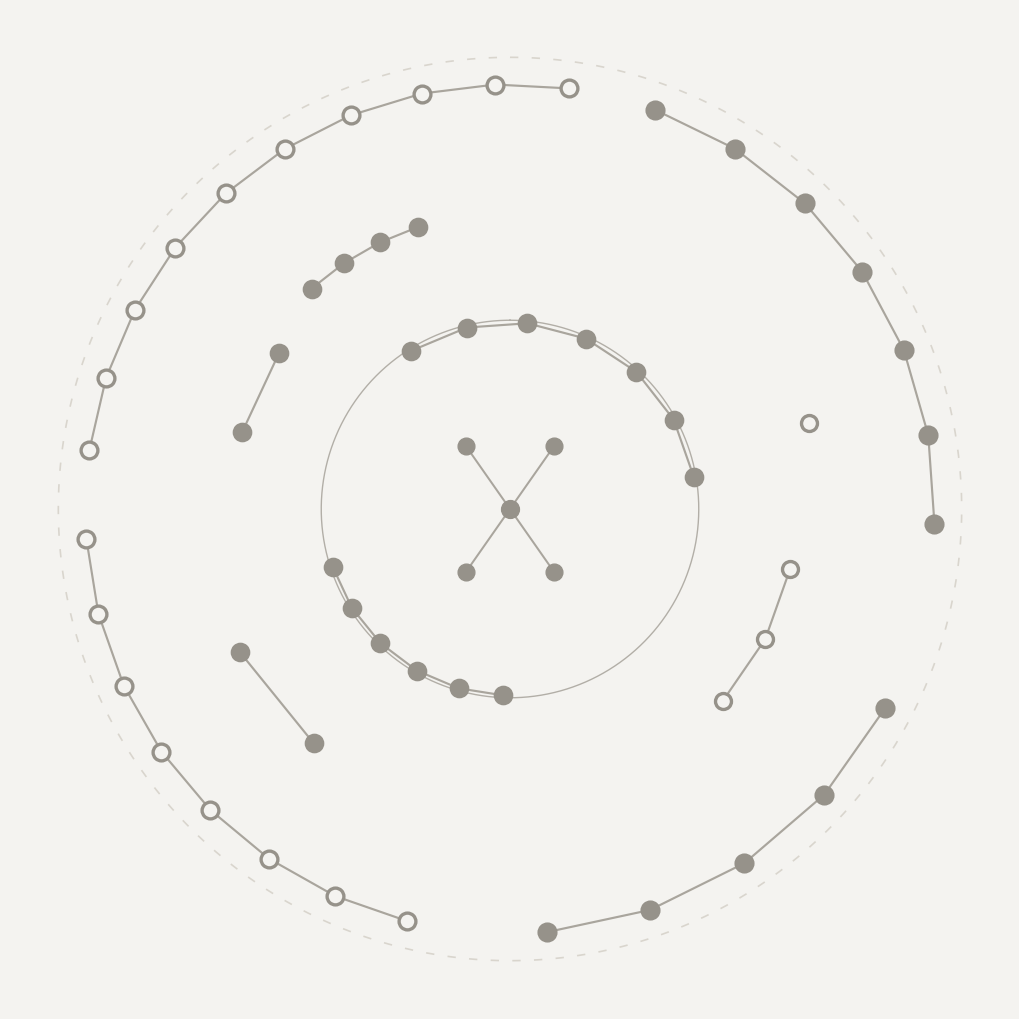

Recreate this plot in Python. (Note: this script raises an exception after producing the figure.)
import numpy as np
import matplotlib.pyplot as plt


BG = "#F4F3F0"
COLOR_SOLID = "#96928A"
COLOR_HOLLOW = BG
COLOR_LINE = "#A9A59D"
COLOR_DASH = "#D6D2CA"


fig, ax = plt.subplots(figsize=(10, 10), subplot_kw={"projection": "polar"})
fig.patch.set_facecolor(BG)
ax.set_facecolor(BG)
ax.grid(False)
ax.set_yticklabels([])
ax.set_xticklabels([])
ax.spines["polar"].set_visible(False)

# 让 90 度在正上方，方向按常见视觉稿顺时针排布，方便对照原图。
ax.set_theta_zero_location("N")
ax.set_theta_direction(-1)


def draw_arc_nodes(r, start_deg, end_deg, num_nodes, is_hollow=False, size=150, lw=1.55):
    if end_deg < start_deg:
        end_deg += 360
    angles = np.linspace(np.radians(start_deg), np.radians(end_deg), num_nodes)
    rs = np.full_like(angles, r)
    if num_nodes > 1:
        ax.plot(angles, rs, color=COLOR_LINE, linewidth=lw, zorder=1)
    ax.scatter(
        angles,
        rs,
        s=size,
        facecolors=COLOR_HOLLOW if is_hollow else COLOR_SOLID,
        edgecolors=COLOR_SOLID,
        linewidths=2.4,
        zorder=2,
    )


def draw_single_node(r, deg, is_hollow=False, size=150):
    draw_arc_nodes(r, deg, deg, 1, is_hollow=is_hollow, size=size)


def draw_spoke(deg, r0, r1):
    rad = np.radians(deg)
    ax.plot([rad, rad], [r0, r1], color=COLOR_LINE, linewidth=1.45, zorder=1)


theta = np.linspace(0, 2 * np.pi, 360)
ax.plot(theta, np.full_like(theta, 4.02), color=COLOR_DASH, linestyle=(0, (5, 8)), linewidth=1.2, alpha=0.9)
ax.plot(theta, np.full_like(theta, 1.68), color=COLOR_LINE, linewidth=1.0, alpha=0.88)

# 第一层：中心十字星点。
ax.scatter([0], [0], s=165, color=COLOR_SOLID, zorder=3)
for deg in [35, 145, 215, 325]:
    draw_spoke(deg, 0.0, 0.68)
    ax.scatter([np.radians(deg)], [0.68], s=145, color=COLOR_SOLID, zorder=3)

# 第二层：内圈主环，视觉上偏左下到右侧，接近参考图的疏密。
draw_arc_nodes(r=1.66, start_deg=328, end_deg=80, num_nodes=7, is_hollow=False, size=138)
draw_arc_nodes(r=1.66, start_deg=182, end_deg=252, num_nodes=6, is_hollow=False, size=138)

# 第三层：中圈离散短段。
draw_arc_nodes(r=2.64, start_deg=318, end_deg=342, num_nodes=4, is_hollow=False, size=138)
draw_arc_nodes(r=2.55, start_deg=102, end_deg=132, num_nodes=3, is_hollow=True, size=132)
draw_arc_nodes(r=2.72, start_deg=220, end_deg=242, num_nodes=2, is_hollow=False, size=138)
draw_arc_nodes(r=2.77, start_deg=74, end_deg=74, num_nodes=1, is_hollow=True, size=132)
draw_arc_nodes(r=2.48, start_deg=286, end_deg=304, num_nodes=2, is_hollow=False, size=138)

# 第四层：外圈三段。空心段在左上到上方，实心段在右侧和下方。
draw_arc_nodes(r=3.78, start_deg=278, end_deg=8, num_nodes=10, is_hollow=True, size=146)
draw_arc_nodes(r=3.78, start_deg=20, end_deg=92, num_nodes=7, is_hollow=False, size=146)
draw_arc_nodes(r=3.78, start_deg=118, end_deg=175, num_nodes=5, is_hollow=False, size=146)
draw_arc_nodes(r=3.78, start_deg=194, end_deg=266, num_nodes=8, is_hollow=True, size=146)

ax.set_rmax(4.45)
plt.tight_layout(pad=0)
plt.savefig("/tmp/shian-ziwei-polar-adjusted.png", dpi=220, facecolor=BG, bbox_inches="tight", pad_inches=0.02)
